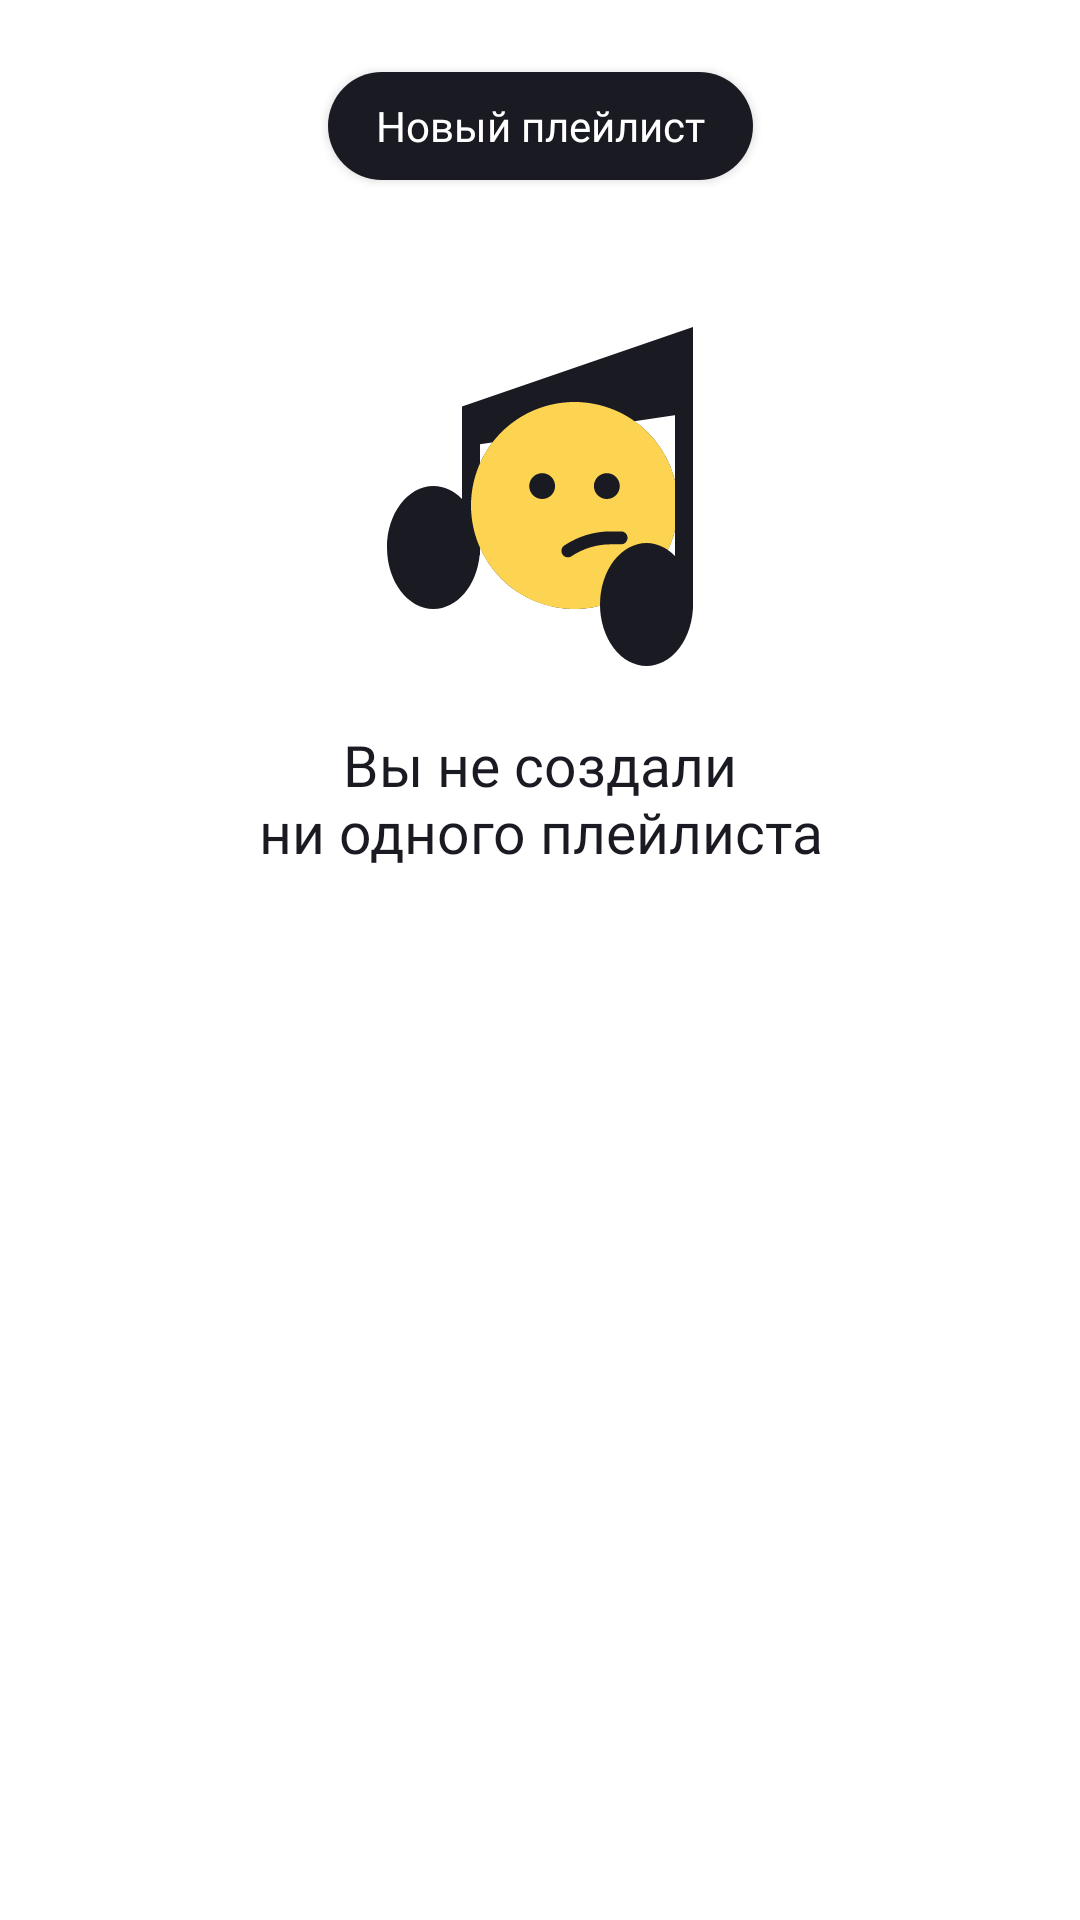

Reconstruct the res/layout file that produces this screen, plus the resources it refers to.
<!-- AndroidManifest.xml: application theme Theme.PlaylistMaker -->
<!-- res/layout/fragment_playlists.xml -->
<?xml version="1.0" encoding="utf-8"?>
<androidx.constraintlayout.widget.ConstraintLayout xmlns:android="http://schemas.android.com/apk/res/android"
    xmlns:app="http://schemas.android.com/apk/res-auto"
    xmlns:tools="http://schemas.android.com/tools"
    android:layout_width="match_parent"
    android:layout_height="match_parent"
    android:background="?attr/colorSecondary"
    tools:context=".presentation.media.playlists.PlaylistsFragment">

    <Button
        android:id="@+id/newPlaylistButton"
        style="@style/SearchUpdateButtonStyle"
        android:layout_width="wrap_content"
        android:layout_height="36dp"
        android:layout_marginTop="24dp"
        android:background="@drawable/bg_new_playlist_button"
        android:minWidth="0dp"
        android:minHeight="0dp"
        android:paddingStart="16dp"
        android:paddingEnd="16dp"
        android:text="@string/new_playlist"
        android:textAllCaps="false"
        android:textColor="@color/new_playlist_button_text"
        app:backgroundTint="@null"
        app:layout_constraintEnd_toEndOf="parent"
        app:layout_constraintStart_toStartOf="parent"
        app:layout_constraintTop_toTopOf="parent" />

    <androidx.recyclerview.widget.RecyclerView
        android:id="@+id/playlistsRecyclerView"
        android:layout_width="0dp"
        android:layout_height="0dp"
        android:layout_marginTop="24dp"
        android:paddingStart="16dp"
        android:paddingEnd="16dp"
        android:clipToPadding="false"
        android:visibility="gone"
        app:layout_constraintTop_toBottomOf="@id/newPlaylistButton"
        app:layout_constraintBottom_toBottomOf="parent"
        app:layout_constraintStart_toStartOf="parent"
        app:layout_constraintEnd_toEndOf="parent" />

    <ImageView
        android:id="@+id/playlistsPlaceholderImage"
        android:layout_width="120dp"
        android:layout_height="120dp"
        android:layout_marginTop="46dp"
        android:contentDescription="@string/empty_media_placeholder_content_description"
        android:src="@drawable/ic_nothing_found_120"
        app:layout_constraintEnd_toEndOf="parent"
        app:layout_constraintStart_toStartOf="parent"
        app:layout_constraintTop_toBottomOf="@id/newPlaylistButton" />

    <TextView
        android:id="@+id/playlistsPlaceholderText"
        style="@style/SearchTextViewStyle"
        android:layout_width="0dp"
        android:layout_height="wrap_content"
        android:layout_marginStart="24dp"
        android:layout_marginTop="16dp"
        android:layout_marginEnd="24dp"
        android:gravity="center"
        android:text="@string/playlists_empty"
        android:textSize="@dimen/text_size_19"
        app:layout_constraintEnd_toEndOf="parent"
        app:layout_constraintStart_toStartOf="parent"
        app:layout_constraintTop_toBottomOf="@id/playlistsPlaceholderImage" />

</androidx.constraintlayout.widget.ConstraintLayout>
<!-- resources referenced by this layout -->
<resources>
  <color name="new_playlist_button_text">#FFFFFF</color>
  <dimen name="text_size_19">19sp</dimen>
  <!-- drawable bg_new_playlist_button (drawable) -->
  <shape xmlns:android="http://schemas.android.com/apk/res/android"
      android:shape="rectangle">
  
      <corners android:radius="18dp" />
      <solid android:color="#1A1B22" />
  
  </shape>
  <!-- drawable ic_nothing_found_120: vector/xml drawable (drawable, 2273 chars, omitted) -->
  <string name="empty_media_placeholder_content_description">Пустая медиатека</string>
  <string name="new_playlist">Новый плейлист</string>
  <string name="playlists_empty">Вы не создали\nни одного плейлиста</string>
  <style name="SearchTextViewStyle">
          <item name="android:textColor">@color/YPBlack</item>
          <item name="android:fontFamily">@font/ys_display_medium</item>
      </style>
  <style name="SearchUpdateButtonStyle">
          <item name="android:textColor">@color/white</item>
          <item name="android:fontFamily">@font/ys_display_regular</item>
          <item name="android:textSize">@dimen/text_size_14</item>
      </style>
  <style name="Theme.PlaylistMaker" parent="Base.Theme.PlaylistMaker" />
  <color name="YPBlack">#1A1B22</color>
  <color name="white">#FFFFFFFF</color>
  <dimen name="text_size_14">14sp</dimen>
  <style name="Base.Theme.PlaylistMaker" parent="Theme.MaterialComponents.DayNight.NoActionBar">
          
          
          <item name="colorPrimary">@color/YPBlue</item>
          <item name="colorSecondary">@color/white</item>
          <item name="colorOnBackground">@color/YPLightGray</item>
          <item name="hintTextColor">@color/YPTextGray</item>
      </style>
  <color name="YPBlue">#3772E7</color>
  <color name="YPLightGray">#E6E8EB</color>
  <color name="YPTextGray">#AEAFB4</color>
</resources>
